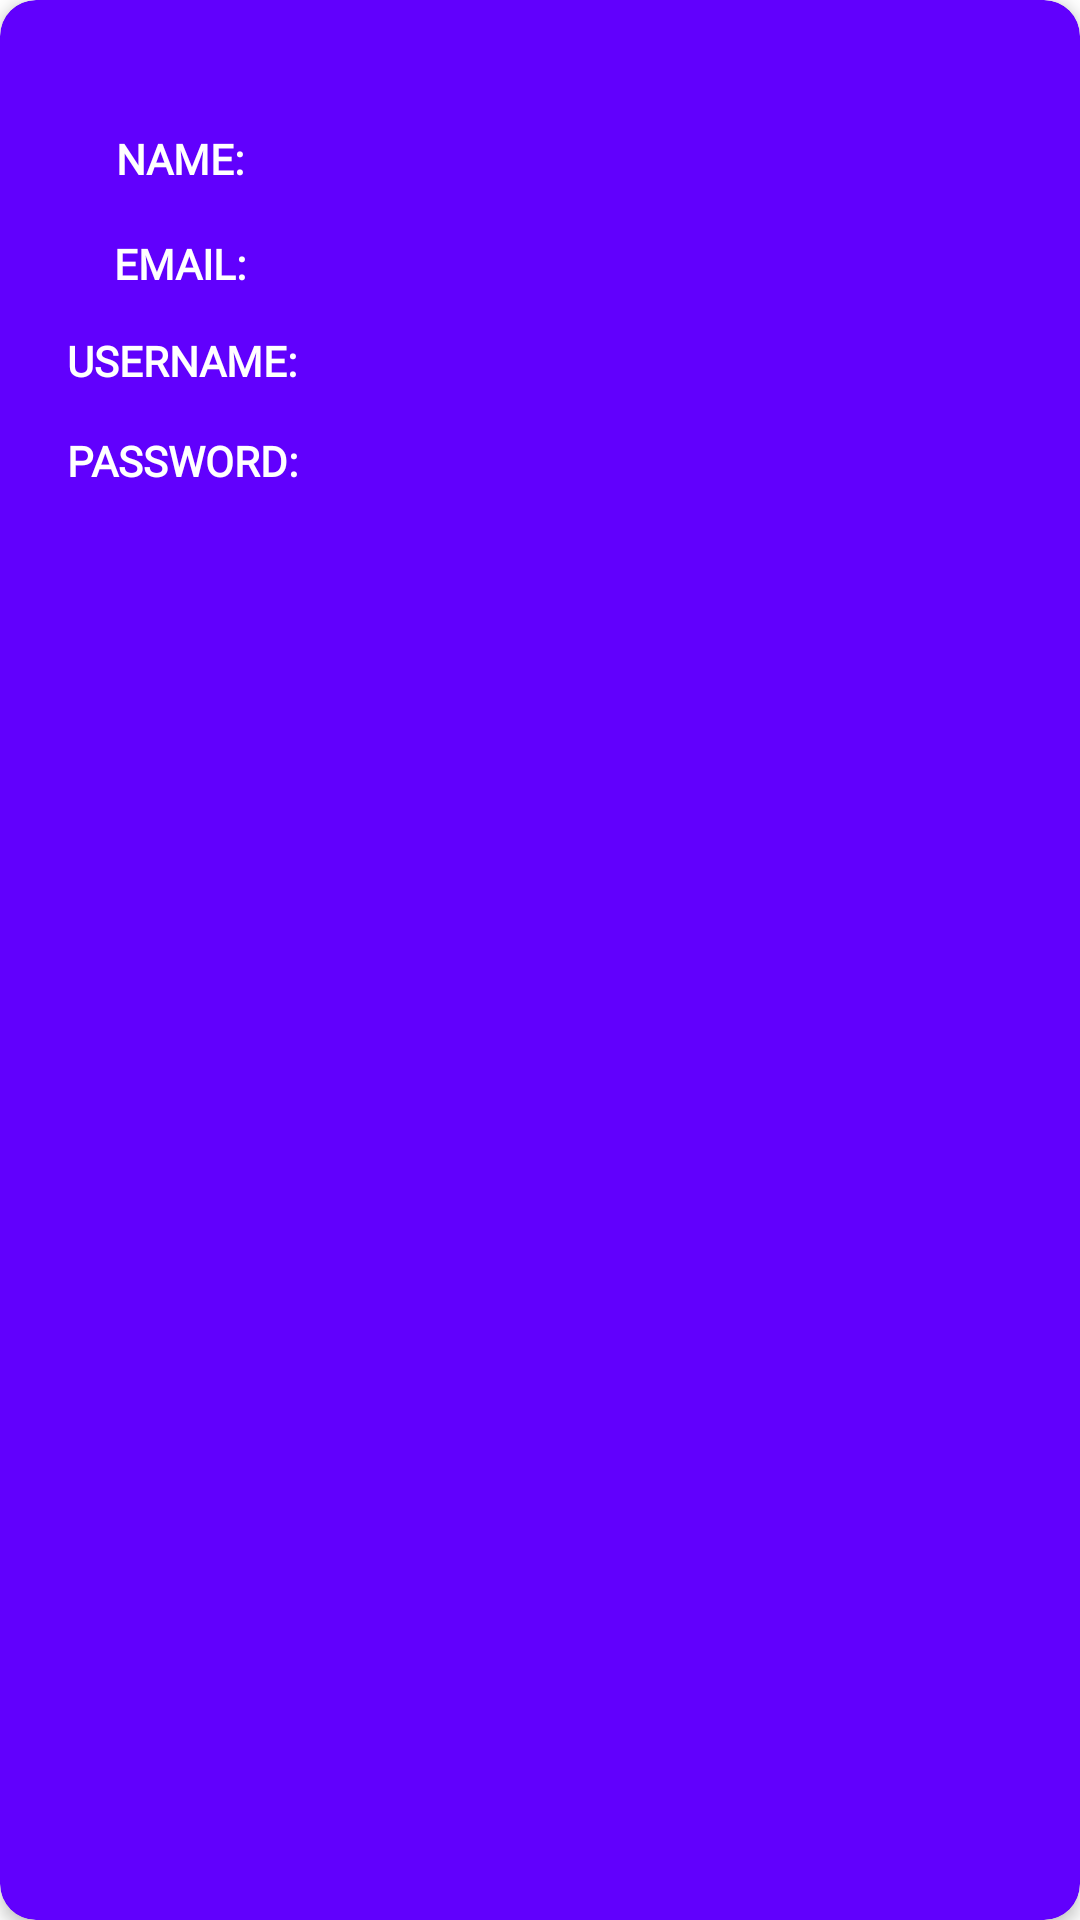

This screen was rendered from an Android layout file. Write that file and the resources it references.
<!-- AndroidManifest.xml: application theme Theme.JSONRESTAPIProductsTest -->
<!-- res/layout/userdata_card_layout.xml -->
<?xml version="1.0" encoding="utf-8"?>
<androidx.cardview.widget.CardView xmlns:android="http://schemas.android.com/apk/res/android"
    xmlns:app="http://schemas.android.com/apk/res-auto"
    xmlns:tools="http://schemas.android.com/tools"
    android:id="@+id/card_view"
    android:layout_width="match_parent"
    android:layout_height="200dp"
    android:layout_margin="5dp"
    android:background="@color/purple"
    app:cardBackgroundColor="@color/purple"
    app:cardCornerRadius="12dp"
    app:cardElevation="3dp"
    app:contentPadding="4dp">

    <androidx.constraintlayout.widget.ConstraintLayout
        android:id="@+id/relativeLayout"
        android:layout_width="match_parent"
        android:layout_height="200dp"
        android:background="@color/purple"
        android:padding="16dp">

        <TextView
            android:id="@+id/user_name"
            android:layout_width="280dp"
            android:layout_height="42dp"
            android:fontFamily="@font/baloo_bhai"
            android:gravity="center"
            android:textColor="@color/white"
            android:textSize="18sp"
            android:textStyle="bold"
            app:layout_constraintBottom_toBottomOf="parent"
            app:layout_constraintEnd_toEndOf="parent"
            app:layout_constraintHorizontal_bias="1.0"
            app:layout_constraintStart_toStartOf="parent"
            app:layout_constraintTop_toTopOf="parent"
            app:layout_constraintVertical_bias="0.095" />

        <TextView
            android:id="@+id/emailtxt"
            android:layout_width="80dp"
            android:layout_height="42dp"
            android:fontFamily="@font/baloo_bhai"
            android:gravity="center"
            android:text="EMAIL:"
            android:textColor="@color/white"
            android:textStyle="bold"
            app:layout_constraintBottom_toBottomOf="parent"
            app:layout_constraintEnd_toEndOf="parent"
            app:layout_constraintHorizontal_bias="0.0"
            app:layout_constraintStart_toStartOf="parent"
            app:layout_constraintTop_toTopOf="parent"
            app:layout_constraintVertical_bias="0.372" />

        <TextView
            android:id="@+id/usernametxt"
            android:layout_width="80dp"
            android:layout_height="42dp"
            android:fontFamily="@font/baloo_bhai"
            android:gravity="center"
            android:text="USERNAME:"
            android:textColor="@color/white"
            android:textStyle="bold"
            app:layout_constraintBottom_toBottomOf="parent"
            app:layout_constraintEnd_toEndOf="parent"
            app:layout_constraintHorizontal_bias="0.003"
            app:layout_constraintStart_toStartOf="parent"
            app:layout_constraintTop_toTopOf="parent"
            app:layout_constraintVertical_bias="0.629" />

        <TextView
            android:id="@+id/passwordtxt"
            android:layout_width="80dp"
            android:layout_height="42dp"
            android:fontFamily="@font/baloo_bhai"
            android:gravity="center"
            android:text="PASSWORD:"
            android:textColor="@color/white"
            android:textStyle="bold"
            app:layout_constraintBottom_toBottomOf="parent"
            app:layout_constraintEnd_toEndOf="parent"
            app:layout_constraintHorizontal_bias="0.003"
            app:layout_constraintStart_toStartOf="parent"
            app:layout_constraintTop_toTopOf="parent"
            app:layout_constraintVertical_bias="0.89435" />

        <TextView
            android:id="@+id/nametxt"
            android:layout_width="80dp"
            android:layout_height="42dp"
            android:fontFamily="@font/baloo_bhai"
            android:gravity="center"
            android:text="NAME:"
            android:textColor="@color/white"
            android:textStyle="bold"
            app:layout_constraintBottom_toBottomOf="parent"
            app:layout_constraintEnd_toEndOf="parent"
            app:layout_constraintHorizontal_bias="0.0"
            app:layout_constraintStart_toStartOf="parent"
            app:layout_constraintTop_toTopOf="parent"
            app:layout_constraintVertical_bias="0.095" />

        <TextView
            android:id="@+id/user_email"
            android:layout_width="280dp"
            android:layout_height="41dp"
            android:fontFamily="@font/baloo_bhai"
            android:gravity="center"
            android:textColor="@color/white"
            android:textSize="18dp"
            android:textStyle="bold"
            app:layout_constraintBottom_toBottomOf="parent"
            app:layout_constraintEnd_toEndOf="parent"
            app:layout_constraintHorizontal_bias="1.0"
            app:layout_constraintStart_toStartOf="parent"
            app:layout_constraintTop_toTopOf="parent"
            app:layout_constraintVertical_bias="0.372" />

        <TextView
            android:id="@+id/user_password1"
            android:layout_width="280dp"
            android:layout_height="41dp"
            android:fontFamily="@font/baloo_bhai"
            android:gravity="center"
            android:textColor="@color/white"
            android:textSize="18dp"
            android:textStyle="bold"
            app:layout_constraintBottom_toBottomOf="parent"
            app:layout_constraintEnd_toEndOf="parent"
            app:layout_constraintHorizontal_bias="1.0"
            app:layout_constraintStart_toStartOf="parent"
            app:layout_constraintTop_toTopOf="parent"
            app:layout_constraintVertical_bias="0.89435" />

        <TextView
            android:id="@+id/user_username"
            android:layout_width="280dp"
            android:layout_height="41dp"
            android:fontFamily="@font/baloo_bhai"
            android:gravity="center"
            android:textColor="@color/white"
            android:textSize="18dp"
            android:textStyle="bold"
            app:layout_constraintBottom_toBottomOf="parent"
            app:layout_constraintEnd_toEndOf="parent"
            app:layout_constraintHorizontal_bias="1.0"
            app:layout_constraintStart_toStartOf="parent"
            app:layout_constraintTop_toTopOf="parent"
            app:layout_constraintVertical_bias="0.629" />

    </androidx.constraintlayout.widget.ConstraintLayout>

</androidx.cardview.widget.CardView>
<!-- resources referenced by this layout -->
<resources>
  <color name="purple">#6100FD</color>
  <color name="white">#FFFFFFFF</color>
  <style name="Theme.JSONRESTAPIProductsTest" parent="Theme.MaterialComponents.DayNight.DarkActionBar">
          
          <item name="colorPrimary">@color/purple_500</item> 
          <item name="colorPrimaryVariant">@color/purple_700</item> 
          <item name="colorOnPrimary">@color/white</item>
          
          <item name="colorSecondary">@color/teal_200</item>
          <item name="colorSecondaryVariant">@color/teal_700</item>
          <item name="colorOnSecondary">@color/black</item>
          
          <item name="android:statusBarColor">?attr/colorPrimaryVariant</item>
          
      </style>
  <color name="purple_500">#FF6200EE</color>
  <color name="purple_700">#FF3700B3</color>
  <color name="teal_200">#FF03DAC5</color>
  <color name="teal_700">#FF018786</color>
  <color name="black">#FF000000</color>
</resources>
